Labelled photos from "Splited", an image-classification folder in braveJu/LBP. The possible labels are: Kyberge_blanket1, Kyberge_blanket2, Kyberge_canvas1, Kyberge_ceiling1, Kyberge_ceiling2, Kyberge_cushion1, Kyberge_floor1, Kyberge_floor2, Kyberge_grass1, Kyberge_lentils1, Kyberge_linseeds1, Kyberge_oatmeal1, Kyberge_pearlsugar1, Kyberge_rice1, Kyberge_rice2, Kyberge_rug1, Kyberge_sand1, Kyberge_scarf1, Kyberge_scarf2, Kyberge_screen1, Kyberge_seat1, Kyberge_seat2, Kyberge_sesameseeds1, Kyberge_stone1, Kyberge_stone2, Kyberge_stone3, Kyberge_stoneslab1, Kyberge_wall1, UIUC01_bark1, UIUC02_bark2, UIUC03_bark3, UIUC04_wood1, UIUC05_wood2, UIUC06_wood3, UIUC07_water, UIUC08_granite, UIUC09_marble, UIUC10_floor1, UIUC11_floor2, UIUC12_pebbles, UIUC13_wall, UIUC14_brick1, UIUC15_brick2, UIUC16_glass1, UIUC17_glass2, UIUC18_carpet1, UIUC19_carpet2, UIUC20_upholstery, UIUC21_wallpaper, UIUC22_fur, UIUC23_knit, UIUC24_corduroy, UIUC25_plaid.

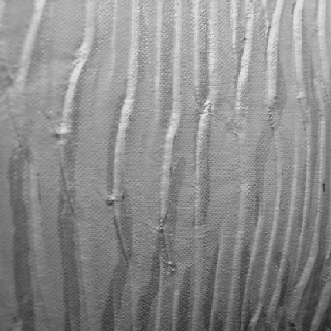
Label: UIUC21_wallpaper

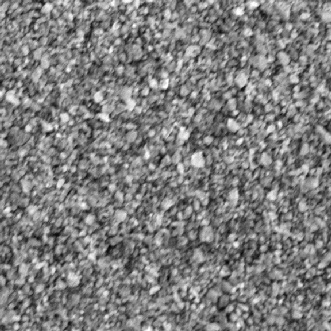
Label: Kyberge_sand1

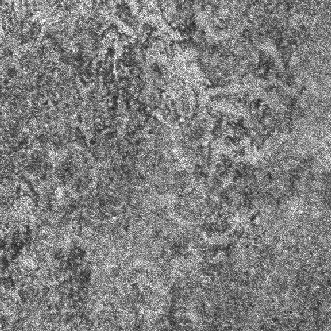
Label: Kyberge_floor2

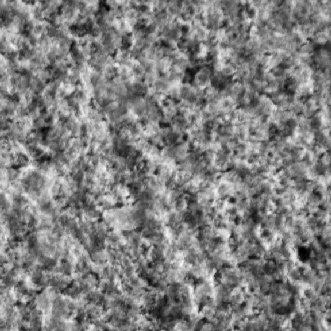
Label: Kyberge_stone1

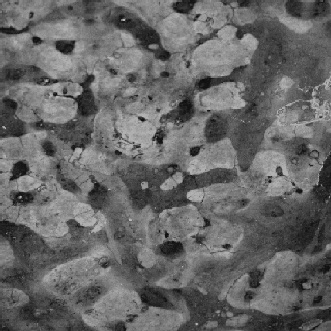
Label: UIUC09_marble

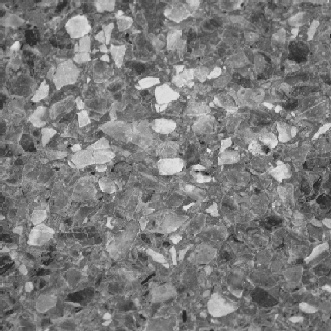
Label: UIUC10_floor1
